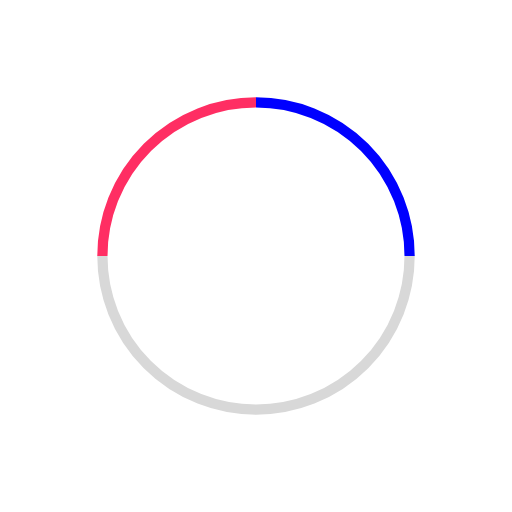
t = 0.00 s
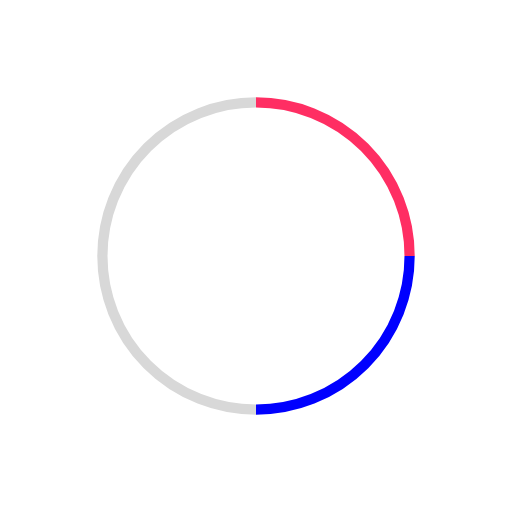
t = 0.25 s
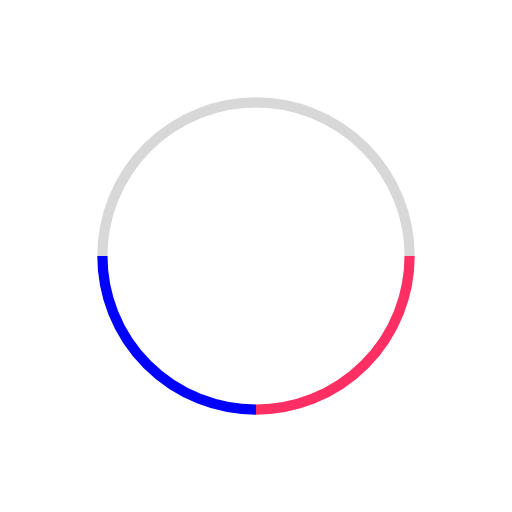
t = 0.50 s
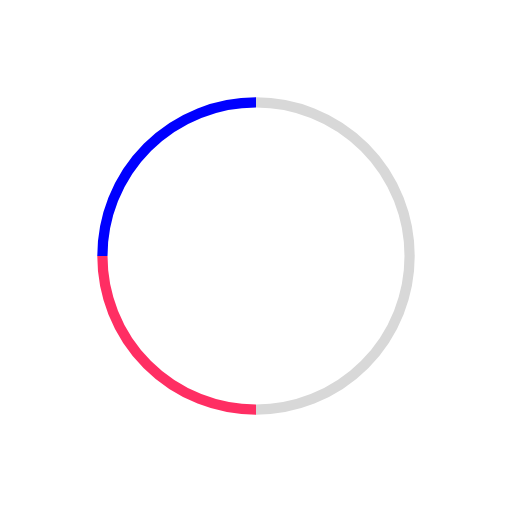
t = 0.75 s

The animated SVG that drew these frames (rendered in a browser with its animation timeline set to each time). Animation: 1 SMIL element (animateTransform=1); one cycle of 1.00 s, repeats indefinitely.

<svg class="lds-palette-ring" width="100%" height="100%" xmlns="http://www.w3.org/2000/svg" xmlns:xlink="http://www.w3.org/1999/xlink" viewBox="0 0 100 100" preserveAspectRatio="xMidYMid"><g>
<path d="M80 50 A30 30 0 0 1 50 80" fill="none" stroke="#d8d8d8" stroke-width="2"></path>
<path d="M50 80 A30 30 0 0 1 20 50.00000000000001" fill="none" stroke="#d8d8d8" stroke-width="2"></path>
<path d="M20 50.00000000000001 A30 30 0 0 1 49.99999999999999 20" fill="none" stroke="#FF2E63" stroke-width="2"></path>
<path d="M49.99999999999999 20 A30 30 0 0 1 80 49.99999999999999" fill="none" stroke="#0000FF" stroke-width="2"></path>
<animateTransform attributeName="transform" type="rotate" values="0 50 50;360 50 50" times="0;1" dur="1" repeatCount="indefinite"></animateTransform></g>
</svg>